Run: headless pygame with SDL's dummy video driver; simulated clock (each Clock.tick advances the game by its frame time, no real sleeping); random seed 0; keys injected as events and as key.get_pressed() state; no mouse input.
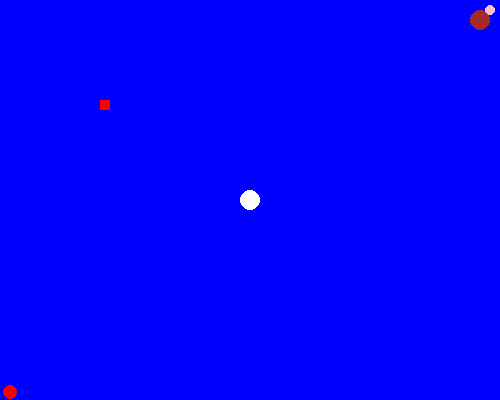
Frame 1 of 4 · flips 1–60 · no input
Frame 2 of 4 · flips 61–180 · tapped SPACE, RETURN · held RIGHT (→), D · screen unchanged from frame 1, image omitted
Frame 3 of 4 · flips 181–300 · held DOWN (↓), S · screen unchanged from frame 2, image omitted
Frame 4 of 4 · flips 301–420 · held LEFT (←), A, UP (↑), W · screen unchanged from frame 3, image omitted

The pygame program that drew these frames:

import pygame, sys, time
from pygame.locals import *

class Player: # player class. could possible change this to have options to have different players/colors
    # need to add conditions so doesnt go through structures/walls/platforms

    marioColor = pygame.Color('red')

    def __init__(self, surface):
        self.surface = surface
        self.radius = 7
        self.size = [10, 10]
        self.center = [10, surface.get_height() - 8]
        self.color = Player.marioColor
        self.what = pygame.Rect(100, self.surface.get_height() // 4, self.size[0], self.size[1])

    def draw(self):
        pygame.draw.rect(self.surface, Player.marioColor, self.what)
        pygame.draw.circle(self.surface, self.color, self.center, self.radius, 0)

class DonkeyKong:
    kongColor = pygame.Color('brown')

    def __init__(self, surface):
        self.surface = surface
        self.radius = 10
        self.center = [surface.get_width() - 20, 20]
        self.color = DonkeyKong.kongColor

    def draw(self):
        pygame.draw.circle(self.surface, self.color, self.center, self.radius, 0)

class Peach:
    peachColor = pygame.Color('pink') # replace with sprite?

    def __init__(self, surface):
        self.surface = surface
        self.radius = 5
        self.center = [surface.get_width() - 10, 10]
        self.color = Peach.peachColor

    def draw(self):
        pygame.draw.circle(self.surface, self.color, self.center, self.radius, 0)


class Structure: # Melisse are u gonna work on this
    # this should just be the platforms I guess.
    # we could just work on making the game like a maze-type game?
    # idk jumping and stuff seems too hard to work with.
    structColor = pygame.Color('white')
    def __init__(self, surface):
        self.surface = surface
        self.color = structColor

class Game:
    # class attributes
    bgColor = pygame.Color('blue')
    ballColor = pygame.Color('white')

    def __init__(self, surface):
        self.surface = surface
        self.center = [surface.get_width() // 2, surface.get_height() // 2]
        self.radius = 10
        self.color = Game.ballColor
        self.moving = False
        self.player = Player(self.surface)

    def draw(self):
        # THIS SEEMS LIKE IT WILL GET TO BE TOO LONG IF WE NEED TO DRAW
        # TOO MANY THINGS. MIGHT NEED TO KEEP GAME CLASS IN DIFFERENT FILE
        # OR HAVE DRAW FUNCTION BE A SUBCLASS OR WHATEVER OR SOMETHING
        self.surface.fill(Game.bgColor)
        pygame.draw.circle(self.surface, self.color, self.center, self.radius, 0)
        #player = Player(self.surface)
        kong = DonkeyKong(self.surface)
        self.player.draw()
        kong.draw()
        peach = Peach(self.surface)
        peach.draw()

    def update(self):
        if False: # end of game condition
        # if player coordinates == coordinates of barrel/fireball:
            # game.gameOver()
            return True
        else: # update and draw objects / continue the game
            self.draw()
            self.player.draw()
            return False

def main():
    pygame.init() # initialize pygame

    # set window size, title, frame delay
    surfaceSize = [500, 400]
    windowTitle = '275 Project I Guess' # title
    frameDelay = 0.02 # smaller is faster

    # creating the pygame window thing
    surface = pygame.display.set_mode(surfaceSize, 0, 0)
    pygame.display.set_caption(windowTitle)

    # create and initialize objects
    gameOver = False
    game = Game(surface)
    game.draw() # draw objects
    pygame.display.update() # refresh display

    while True:
        for event in pygame.event.get():
            if event.type == QUIT:
                pygame.quit()
                sys.exit()
            # handling additional events (see other files for how )

        gameOver = game.update()
        pygame.display.update() # refresh display
        time.sleep(frameDelay) # set frame speed by pausing b/w frames

main()
